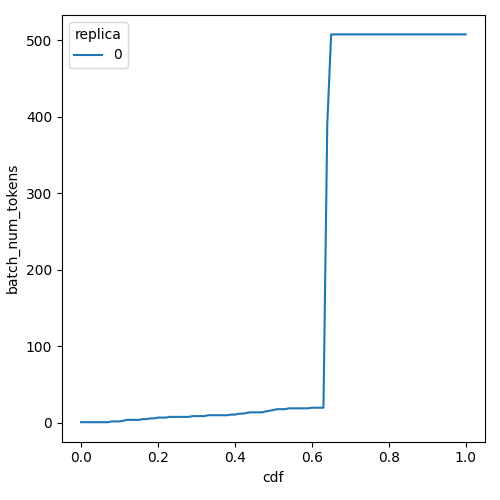

Values plotted in this chart, from the file beside it:
cdf, batch_num_tokens, replica
0.0, 0.99, 0
0.01, 0.99, 0
0.02, 0.99, 0
0.03, 0.99, 0
0.04, 0.99, 0
0.05, 0.99, 0
0.06, 0.99, 0
0.07, 0.99, 0
0.08, 1.994, 0
0.09, 1.994, 0
0.1, 1.994, 0
0.11, 2.974, 0
0.12, 4.015, 0
0.13, 4.015, 0
0.14, 4.015, 0
0.15, 4.015, 0
0.16, 5.003, 0
0.17, 5.003, 0
0.18, 5.99, 0
0.19, 5.99, 0
0.2, 7.029, 0
0.21, 7.029, 0
0.22, 7.029, 0
0.23, 7.925, 0
0.24, 7.925, 0
0.25, 7.925, 0
0.26, 7.925, 0
0.27, 7.925, 0
0.28, 7.925, 0
0.29, 8.935, 0
0.3, 8.935, 0
0.31, 8.935, 0
0.32, 8.935, 0
0.33, 10.07, 0
0.34, 10.07, 0
0.35, 10.07, 0
0.36, 10.07, 0
0.37, 10.07, 0
0.38, 10.07, 0
0.39, 10.91, 0
0.4, 10.91, 0
0.41, 12.06, 0
0.42, 12.06, 0
0.43, 13.07, 0
0.44, 13.87, 0
0.45, 13.87, 0
0.46, 13.87, 0
0.47, 13.87, 0
0.48, 15.03, 0
0.49, 15.96, 0
0.5, 16.95, 0
0.51, 17.99, 0
0.52, 17.99, 0
0.53, 17.99, 0
0.54, 19.11, 0
0.55, 19.11, 0
0.56, 19.11, 0
0.57, 19.11, 0
0.58, 19.11, 0
0.59, 19.11, 0
... 41 more rows
